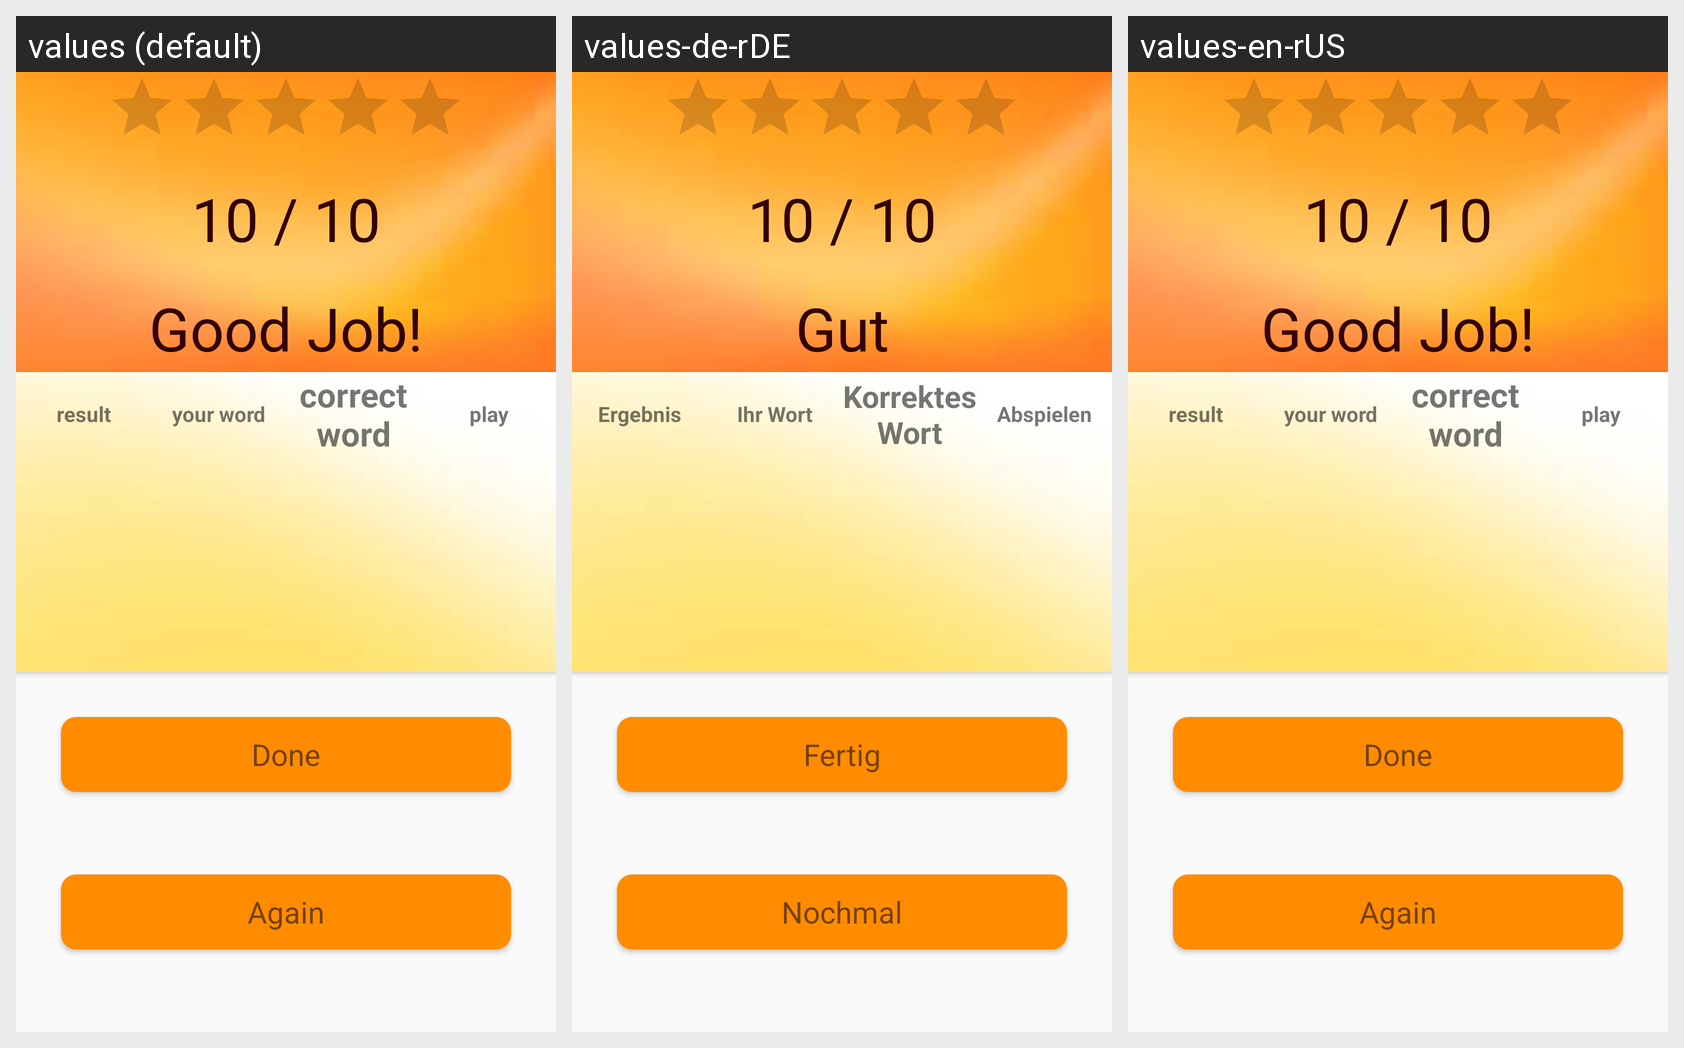

Here is an Android app screen in its default locale and in the app's own translations. Write out the translated-string differences for the strings that appear on this screen.
Android screen res/layout/activity_minimal_pairs_exercise_finished.xml rendered under 3 locales, left to right: values (default), values-de-rDE, values-en-rUS. Device: Nexus 5 (rendered at 1080×1920; each locale shown at half size, 540×960, under a caption strip naming it); theme AppTheme.
Strings drawn on this screen, with the default value and each locale's value (text and hints the layout hard-codes, and strings that could not be matched under every locale, appear in the picture but are not listed):

correct
  values: result
  values-de-rDE: Ergebnis
  values-en-rUS: result

yourWord
  values: your word
  values-de-rDE: Ihr Wort
  values-en-rUS: your word

correctWord
  values: correct word
  values-de-rDE: Korrektes Wort
  values-en-rUS: correct word

play
  values: play
  values-de-rDE: Abspielen
  values-en-rUS: play

Done
  values: Done
  values-de-rDE: Fertig
  values-en-rUS: Done

Again
  values: Again
  values-de-rDE: Nochmal
  values-en-rUS: Again

Motivation
  values: Good Job!
  values-de-rDE: Gut Gemacht!
  values-en-rUS: Good Job!
